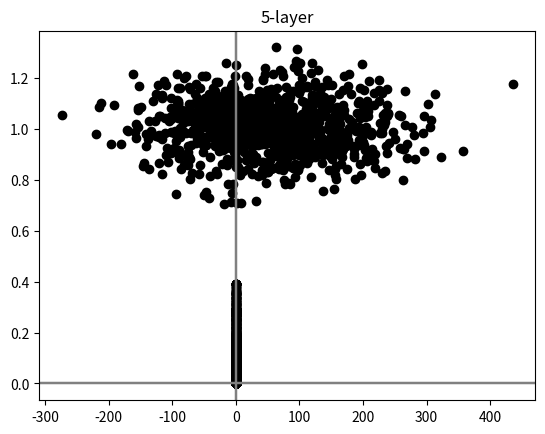

Source code (Python):
# coding=<utf-8>

"""
(ref) https://github.com/WegraLee/deep-learning-from-scratch/blob/master/ch06/weight_init_activation_histogram.py


* Run this code on VScode (it can be run with Jupyter notebook conntection)
* Run each code cell with pressing 'shift + Enter'   
* [redacted]
"""

"""
입력 표준화(input standardization) 테스트

"""


#%%
import numpy as np 
import matplotlib.pyplot as plt



# ================================================================= #
#                   1. Create input vectors                         #
# ================================================================= #
# %% 입력 벡터 생성; 2-tuple
np.random.seed(42)


Covariance = np.array([[0., -0.1], [1.7, .4]])
x1 = np.random.randn(1000) * 100 + 50
x2 = np.random.randn(1000) * 0.1 + 1

#X = np.dot(np.array([x1,x2]).T, Covariance)  # (ref) https://stackoverflow.com/questions/44600488/draw-multivariate-gaussian-distribution-samples-using-python-numpy-random-randn
#
#x1 = X[:,0]
#x2 = X[:,1]

plt.axvline(x=0, color='gray')
plt.axhline(y=0, color='gray')
plt.scatter(x1, x2, color='black')
plt.savefig("01_input_vector.png")
plt.show()


input_data = np.array([x1, x2]).T
print(input_data)
print(input_data.shape)


# ================================================================= #
#                        1. Create Model                            #
# ================================================================= #
# %% 입력 벡터 생성; 2-tuple

def ReLU(x):
    return np.maximum(0, x)

def sigmoid(x):
    return 1 / (1 + np.exp(-x))

def input_standard(x, y):
    norm_x = (x - np.mean(x)) / np.std(x)
    norm_y = (y - np.mean(y)) / np.std(y)


    norm_data = np.array([norm_x, norm_y])
    return norm_data


 


node_num = 2  # 각 은닉층의 노드(뉴런) 수
hidden_layer_size = 5  # 은닉층이 5개
activations = {}  # 이곳에 활성화 결과를 저장


x = input_data.T

"""
- 입력 표준화를 적용했을 때와, 안 했을 때를 비교해보자. 
- Affine 후에 적용하거나, 직전에 적용해서 서로 비교해보자. 
"""


for i in range(hidden_layer_size):
    """
    순전파 연산 
    """
    
    if i != 0:
        x = activations[i-1]

    # 초깃값을 다양하게 바꿔가며 실험해보자！
    w = np.random.randn(node_num, node_num) * 0.1

    """
    입력 표준화 적용 
    """
    x = input_standard(x[0,:], x[1,:])
    ##


    a = np.dot(w, x)  # shape: (2, 1000)

    
    z = ReLU(a)
    

    activations[i] = z




# ================================================================= #
#                   2.Plot activated values                         #
# ================================================================= #

# %% 레이어별 활성화값 출력
"""
- 레이어별 활성화값 분포
"""
for i, a in activations.items():

    plt.title(str(i+1) + "-layer")    

    plt.axvline(x=0, color='gray')
    plt.axhline(y=0, color='gray')
    plt.scatter(a[0,:], a[1,:], color='black')
    
    plt.savefig(str(i+1) + "-layer.png")

    plt.show()


# %%

# %%
